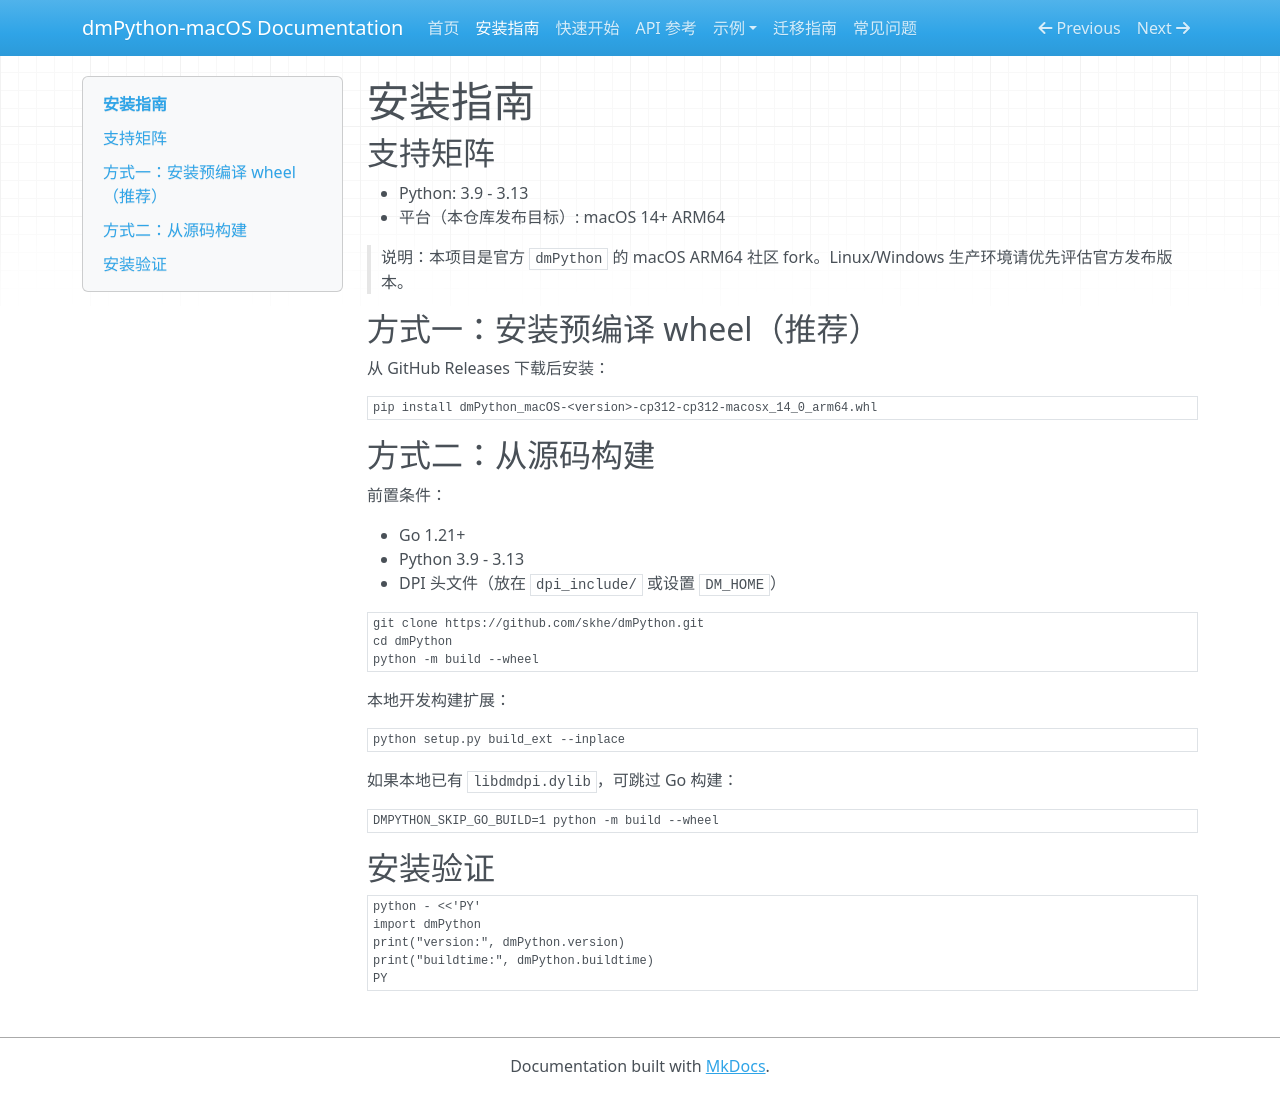

repository: skhe/dmPython · page: installation/index.html · generator: mkdocs

# 安装指南

## 支持矩阵

- Python: 3.9 - 3.13
- 平台（本仓库发布目标）: macOS 14+ ARM64

> 说明：本项目是官方 `dmPython` 的 macOS ARM64 社区 fork。Linux/Windows 生产环境请优先评估官方发布版本。

## 方式一：安装预编译 wheel（推荐）

从 GitHub Releases 下载后安装：

```bash
pip install dmPython_macOS-<version>-cp312-cp312-macosx_14_0_arm64.whl
```

## 方式二：从源码构建

前置条件：

- Go 1.21+
- Python 3.9 - 3.13
- DPI 头文件（放在 `dpi_include/` 或设置 `DM_HOME`）

```bash
git clone https://github.com/skhe/dmPython.git
cd dmPython
python -m build --wheel
```

本地开发构建扩展：

```bash
python setup.py build_ext --inplace
```

如果本地已有 `libdmdpi.dylib`，可跳过 Go 构建：

```bash
DMPYTHON_SKIP_GO_BUILD=1 python -m build --wheel
```

## 安装验证

```bash
python - <<'PY'
import dmPython
print("version:", dmPython.version)
print("buildtime:", dmPython.buildtime)
PY
```
